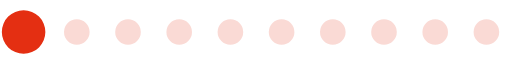
t = 0.00 s
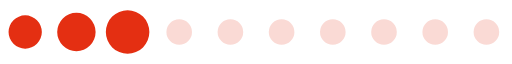
t = 0.20 s
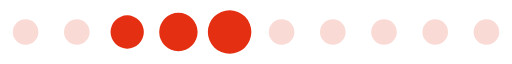
t = 0.39 s
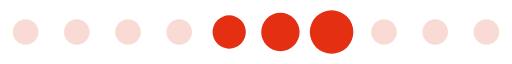
t = 0.59 s
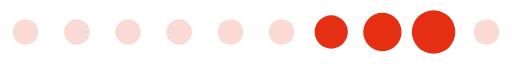
t = 0.78 s
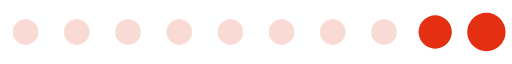
t = 0.98 s

The animated SVG that drew these frames (rendered in a browser with its animation timeline set to each time). Animation: 1 SMIL element (animateTransform=1); one cycle of 1.17 s, repeats indefinitely.

<?xml version="1.0" encoding="UTF-8" standalone="no"?><svg xmlns:svg="http://www.w3.org/2000/svg" xmlns="http://www.w3.org/2000/svg" xmlns:xlink="http://www.w3.org/1999/xlink" version="1.0" width="152px" height="19px" viewBox="0 0 128 16" xml:space="preserve"><path fill="#f4a89c" fill-opacity="0.42" d="M6.4,4.8A3.2,3.2,0,1,1,3.2,8,3.2,3.2,0,0,1,6.4,4.8Zm12.8,0A3.2,3.2,0,1,1,16,8,3.2,3.2,0,0,1,19.2,4.8ZM32,4.8A3.2,3.2,0,1,1,28.8,8,3.2,3.2,0,0,1,32,4.8Zm12.8,0A3.2,3.2,0,1,1,41.6,8,3.2,3.2,0,0,1,44.8,4.8Zm12.8,0A3.2,3.2,0,1,1,54.4,8,3.2,3.2,0,0,1,57.6,4.8Zm12.8,0A3.2,3.2,0,1,1,67.2,8,3.2,3.2,0,0,1,70.4,4.8Zm12.8,0A3.2,3.2,0,1,1,80,8,3.2,3.2,0,0,1,83.2,4.8ZM96,4.8A3.2,3.2,0,1,1,92.8,8,3.2,3.2,0,0,1,96,4.8Zm12.8,0A3.2,3.2,0,1,1,105.6,8,3.2,3.2,0,0,1,108.8,4.8Zm12.8,0A3.2,3.2,0,1,1,118.4,8,3.2,3.2,0,0,1,121.6,4.8Z"/><g><path fill="#e42f12" fill-opacity="1" d="M-42.7,3.84A4.16,4.16,0,0,1-38.54,8a4.16,4.16,0,0,1-4.16,4.16A4.16,4.16,0,0,1-46.86,8,4.16,4.16,0,0,1-42.7,3.84Zm12.8-.64A4.8,4.8,0,0,1-25.1,8a4.8,4.8,0,0,1-4.8,4.8A4.8,4.8,0,0,1-34.7,8,4.8,4.8,0,0,1-29.9,3.2Zm12.8-.64A5.44,5.44,0,0,1-11.66,8a5.44,5.44,0,0,1-5.44,5.44A5.44,5.44,0,0,1-22.54,8,5.44,5.44,0,0,1-17.1,2.56Z"/><animateTransform attributeName="transform" type="translate" values="23 0;36 0;49 0;62 0;74.5 0;87.5 0;100 0;113 0;125.5 0;138.5 0;151.5 0;164.5 0;178 0" calcMode="discrete" dur="1170ms" repeatCount="indefinite"/></g></svg>
